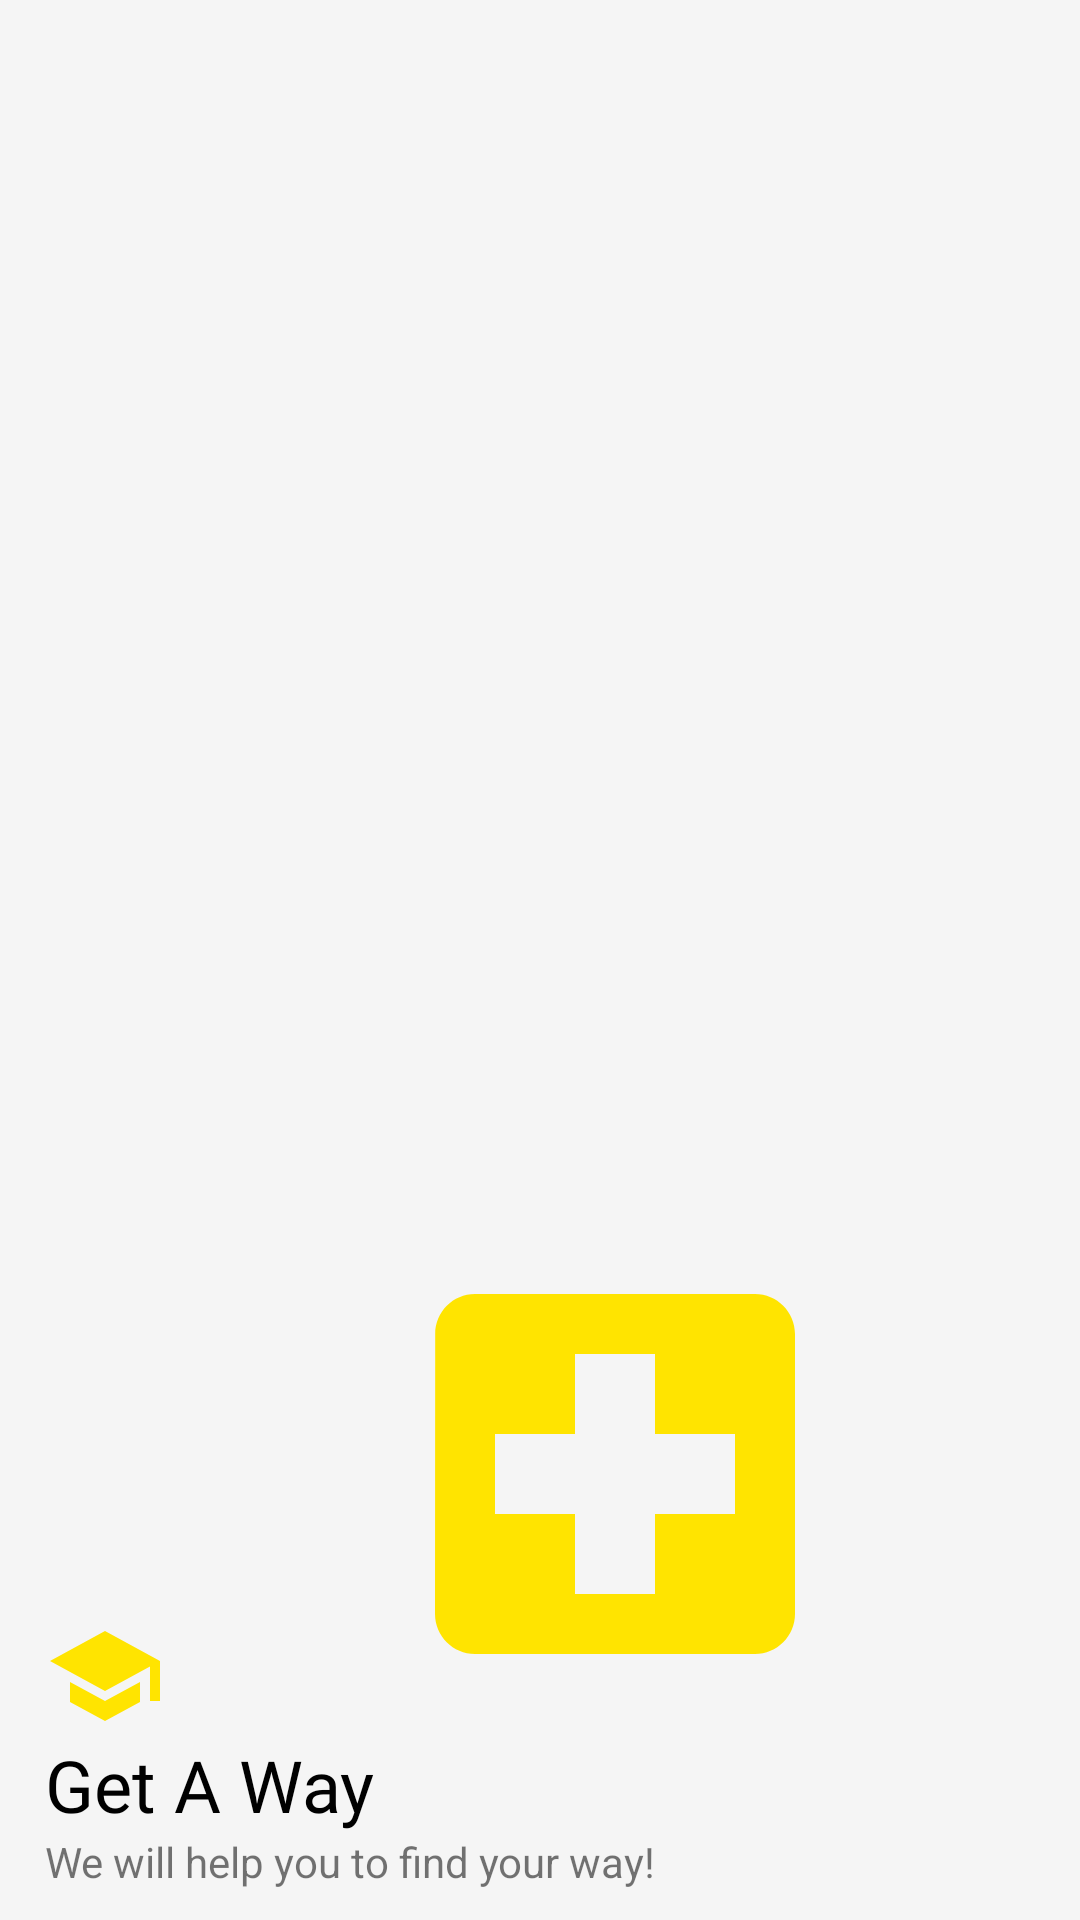

Write the Android layout XML for this screen, with the resource values it uses.
<!-- AndroidManifest.xml: application theme AppTheme -->
<!-- res/layout/menu_header.xml -->
<?xml version="1.0" encoding="utf-8"?>
<RelativeLayout xmlns:android="http://schemas.android.com/apk/res/android"
    android:layout_width="match_parent"
    android:layout_height="200dp"
    android:background="@color/lightWhite"
    android:paddingLeft="15dp">

    <TextView
        android:id="@+id/menu_slogan"
        android:layout_width="wrap_content"
        android:layout_height="wrap_content"
        android:text="@string/slogan_name"
        android:layout_alignParentBottom="true"
        android:layout_marginBottom="10dp" />

    <TextView
        android:id="@+id/app_nam"
        android:layout_width="wrap_content"
        android:layout_height="wrap_content"
        android:text="@string/logo_name"
        android:fontFamily="@font/bitter_bold"
        android:textSize="24sp"
        android:layout_above="@id/menu_slogan"
        android:textColor="@color/black"/>

    <ImageView
        android:layout_width="40dp"
        android:layout_height="40dp"
        android:src="@drawable/school_icon"
        android:layout_above="@id/app_nam"/>

    <ImageView
        android:layout_width="160dp"
        android:layout_height="175dp"
        android:src="@drawable/hospital"
        android:layout_above="@id/app_nam"
        android:layout_toRightOf="@id/app_nam"/>


</RelativeLayout>
<!-- resources referenced by this layout -->
<resources>
  <color name="black">#000</color>
  <color name="lightWhite">#f5f5f5</color>
  <!-- drawable hospital (drawable) -->
  <vector android:height="24dp" android:tint="#FFE400"
      android:viewportHeight="24.0" android:viewportWidth="24.0"
      android:width="24dp" xmlns:android="http://schemas.android.com/apk/res/android">
      <path android:fillColor="#FF000000" android:pathData="M19,3L5,3c-1.1,0 -1.99,0.9 -1.99,2L3,19c0,1.1 0.9,2 2,2h14c1.1,0 2,-0.9 2,-2L21,5c0,-1.1 -0.9,-2 -2,-2zM18,14h-4v4h-4v-4L6,14v-4h4L10,6h4v4h4v4z"/>
  </vector>
  <!-- drawable school_icon (drawable) -->
  <vector xmlns:android="http://schemas.android.com/apk/res/android"
          android:width="24dp"
          android:height="24dp"
          android:viewportWidth="24.0"
          android:viewportHeight="24.0">
      <path
          android:fillColor="#ffe400"
          android:pathData="M5,13.18v4L12,21l7,-3.82v-4L12,17l-7,-3.82zM12,3L1,9l11,6 9,-4.91V17h2V9L12,3z"/>
  </vector>
  <string name="logo_name">Get A Way</string>
  <string name="slogan_name">We will help you to find your way!</string>
  <style name="AppTheme" parent="Theme.MaterialComponents.Light.NoActionBar.Bridge">
          
          <item name="colorPrimary">@color/colorPrimary</item>
          <item name="colorPrimaryDark">@color/colorPrimaryDark</item>
          <item name="colorAccent">@color/colorAccent</item>
      </style>
  <color name="colorPrimary">#ffe400</color>
  <color name="colorPrimaryDark">#ffa600</color>
  <color name="colorAccent">#272727</color>
</resources>
